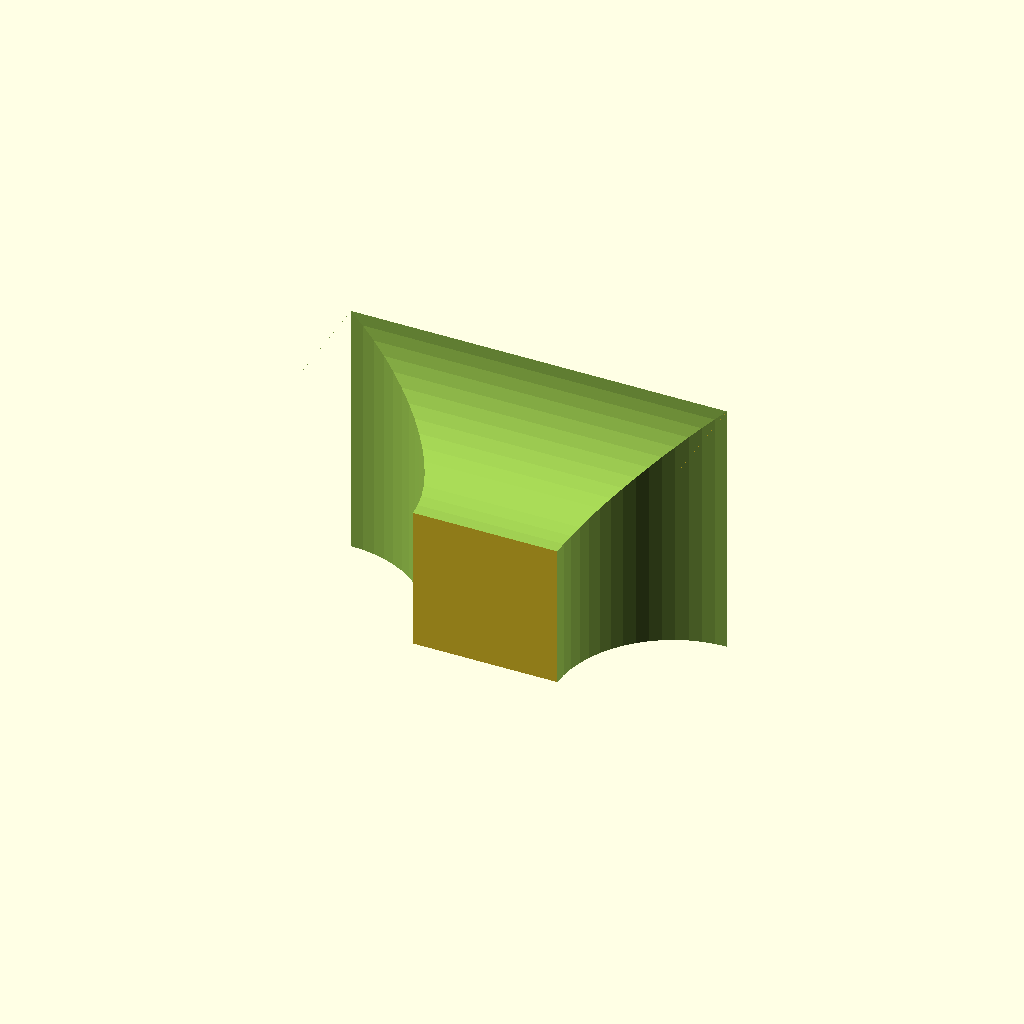
Cell 1 — every parameter at its default value.
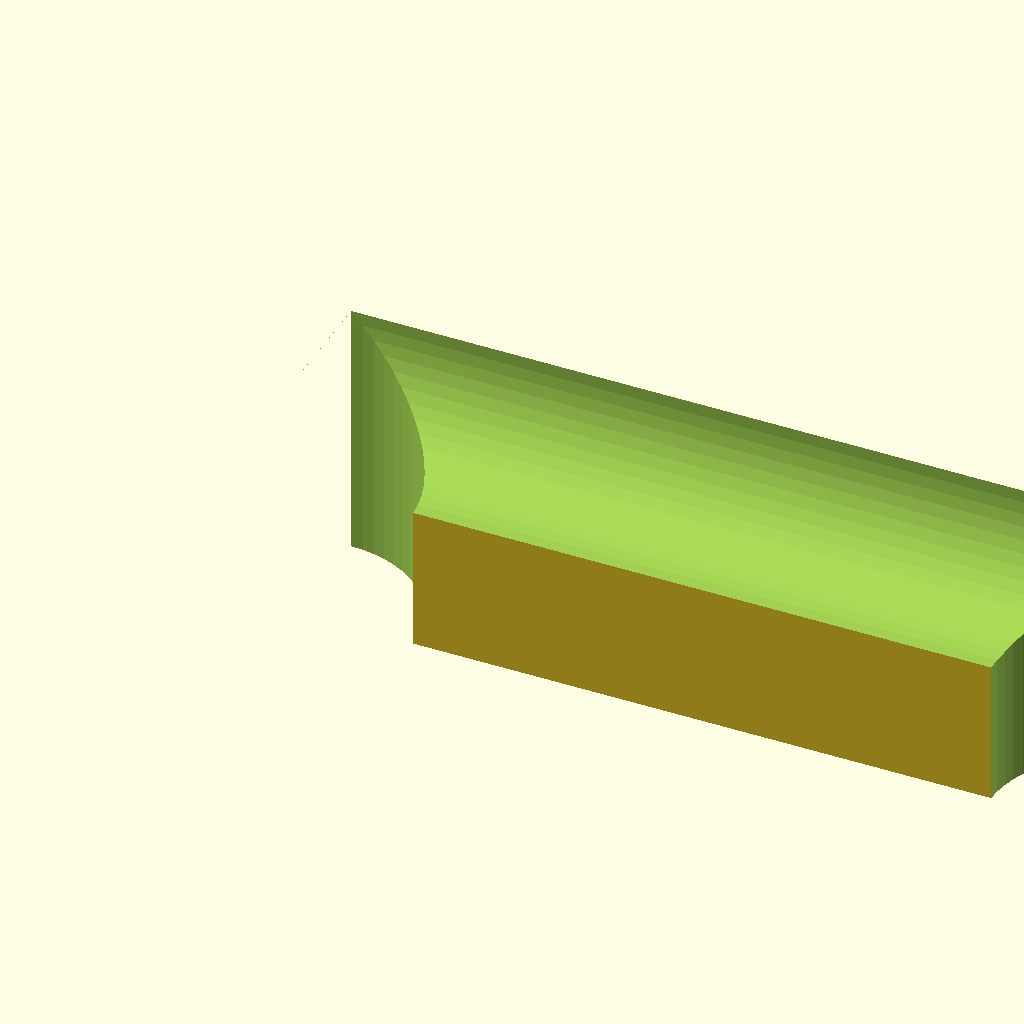
Cell 2: width = 40 (everything else at default).
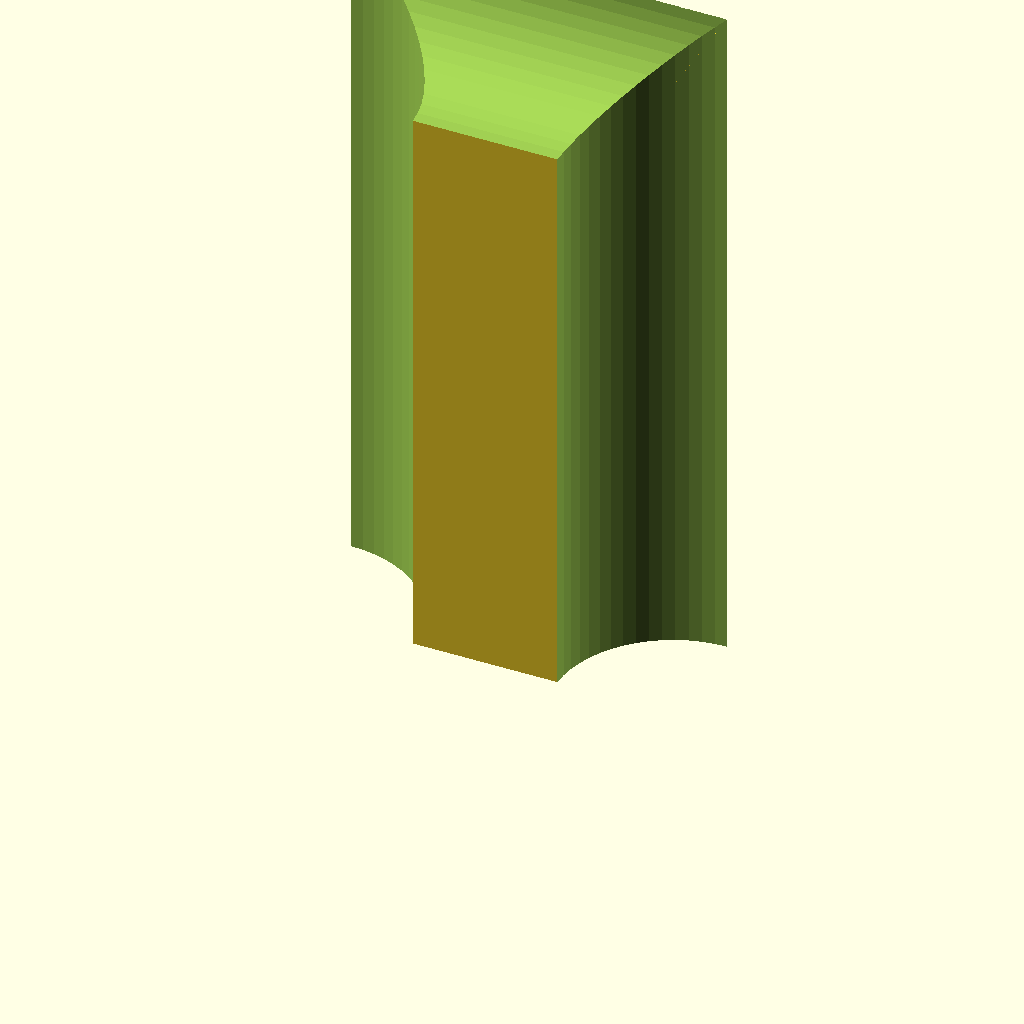
Cell 3: the same model with depth = 40.
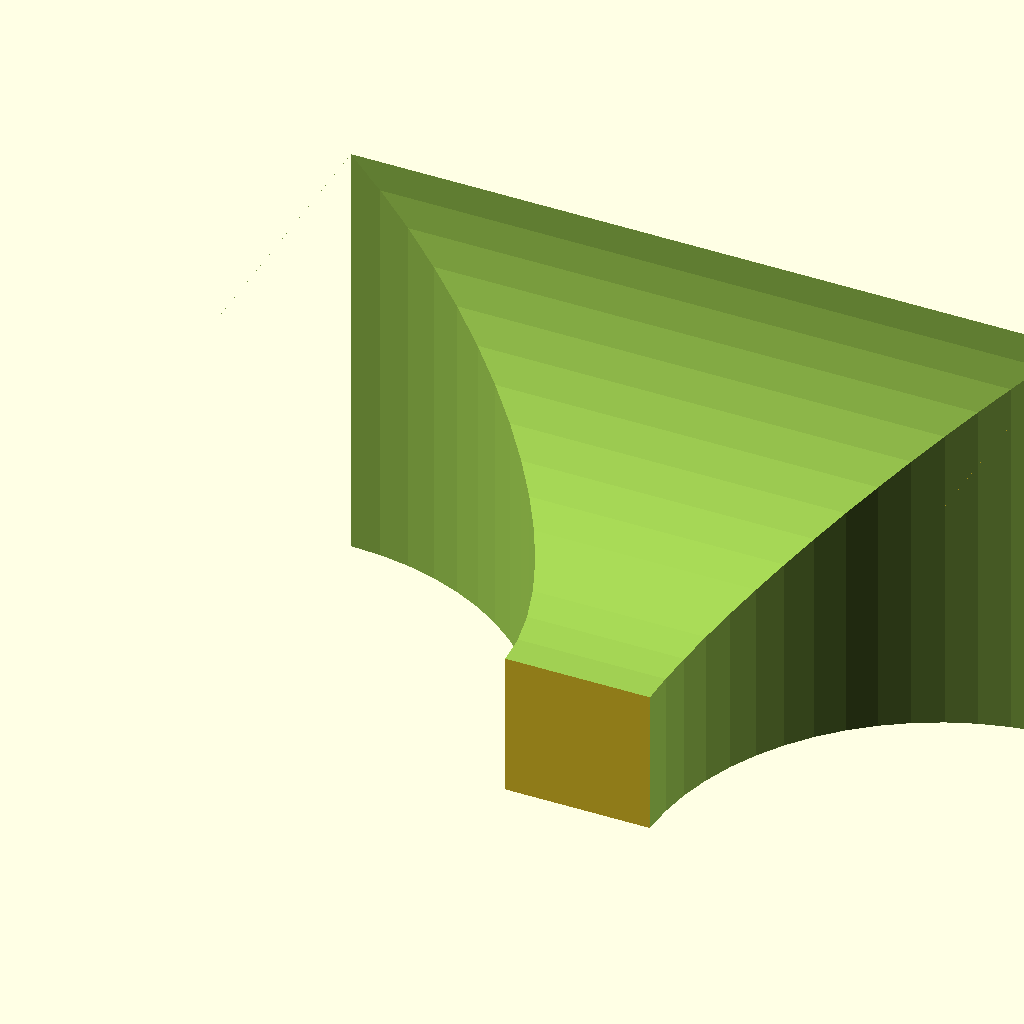
Cell 4: radius = 20 (everything else at default).
All cells are drawn from one camera (rotation 55°, 0°, 25°, orthographic, colour scheme Cornfield), so only the parameter changes between them.
Source of the model, inputs/thingiverse/files/thing-1764043/files/joint.scad:
// 2016Au12, v0.0.1, ls (http://www.thingiverse.com/Bushmills)
//                    initial version
//    
// creates a parametrised filled 90° T-joint. Those provide better
// resistance against breaking off the jointed leg than a square edge-on connect.   
// example:
// joint(20, 10, 8);
//    produces a T-joint piece 20mm wide, 10mm deep, with joint radius of 8mm.
//    no leg or bar to join are generated. Only the minimum volume filled
//    by the joint is the result.
//    As backs of joints are flat, they are easily printable.

// ***********************************************************
// ************ thingiverse customiser section ***************
//            (remove section when adding file to library)

width=10;    // [4:40]

depth=10;    // [4:40]

radius=8;    // [1:20]

$fn=60;      // [8:90]

joint(width, depth, radius);

// ***********************************************************

module joint(Breite, Tiefe, Radius)  {
	translate([0, -Radius, 0])
	difference()  {
		cube([Radius*2+Breite, Radius, Radius+Tiefe]);

		for (x=[0, Radius*2+Breite]) {		// left and right
			translate([x, 0, -0.01])
			rotate([0, 0,  90])
			cylinder(Radius+Tiefe, Radius, Radius);
		}

		translate([0, 0, Tiefe+Radius])		// front
		rotate([0, 90, 0])
		cylinder(Radius*2+Breite, Radius, Radius);
	}
}
Customizer parameters (derived from the source; name, type, default, range or options):
width: number, default 10, range 4 to 40
depth: number, default 10, range 4 to 40
radius: number, default 8, range 1 to 20
